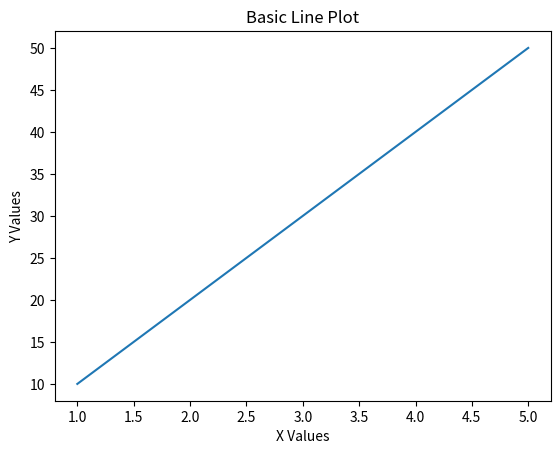
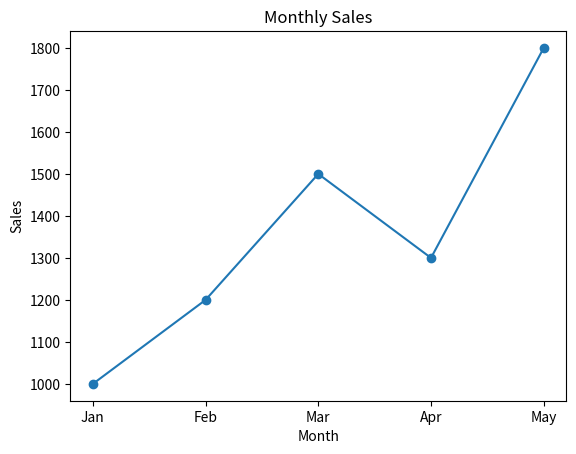
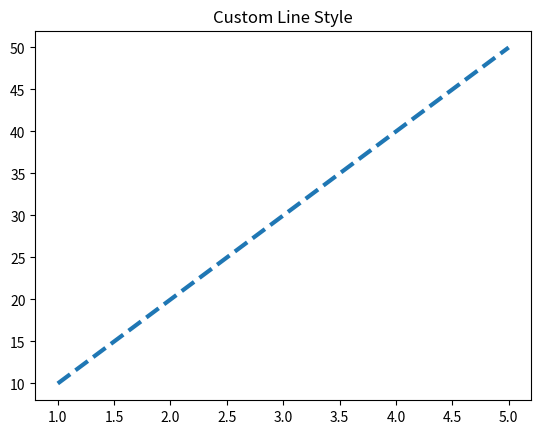
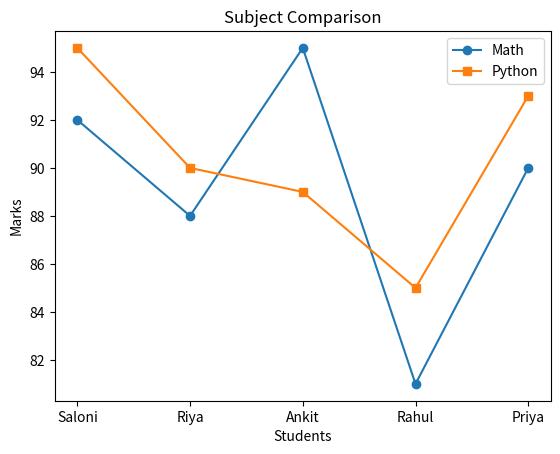
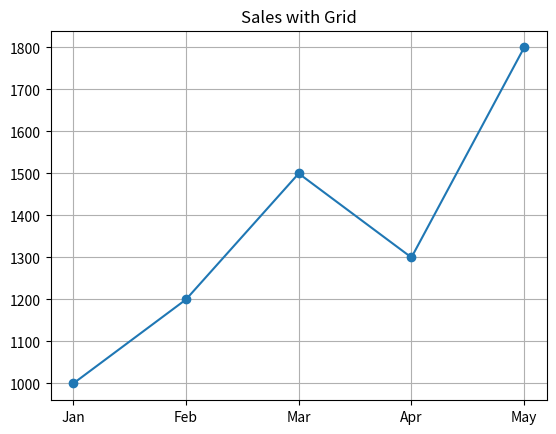
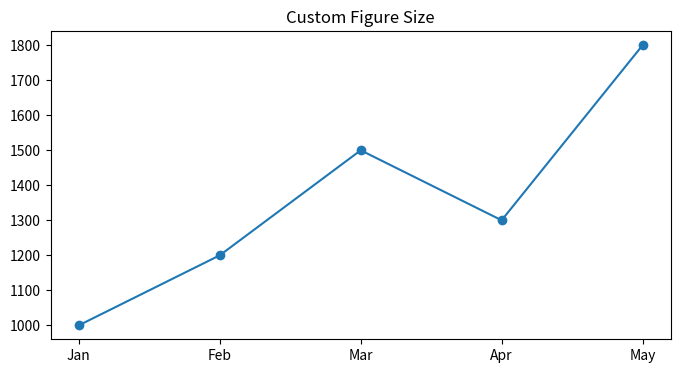
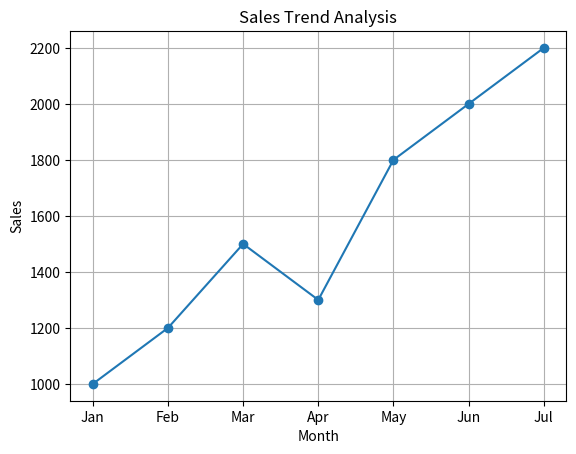
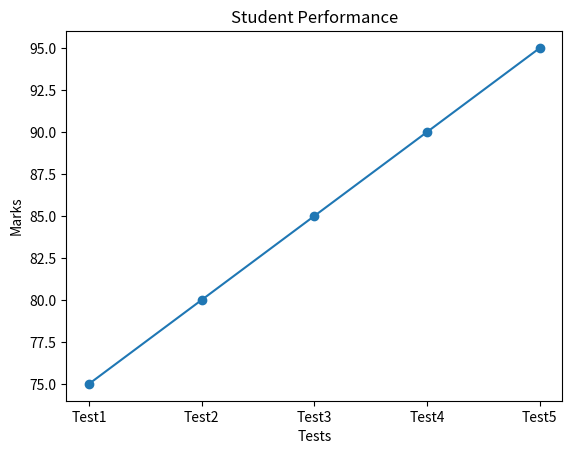
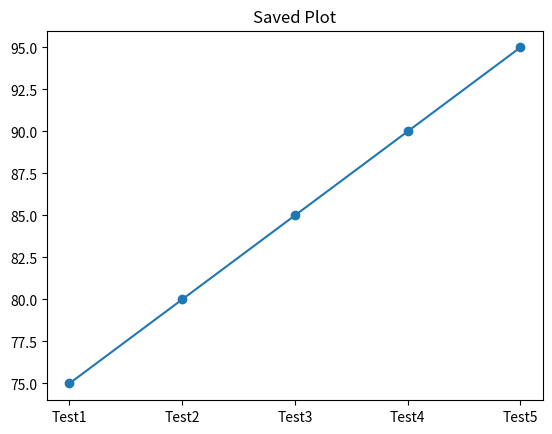

Write Python code to recreate these figures, in order. (Note: this script raises an exception after producing the figures.)
# ======================================
# Day 062: Line Plots
# Author: Saloni Tiwari
# Repository: python-complete-learning-path
# Description:
# Creating Professional Line Plots
# using Matplotlib
# ======================================

print("=" * 50)
print("DAY 062 - LINE PLOTS")
print("=" * 50)

# ======================================
# IMPORT LIBRARY
# ======================================

import matplotlib.pyplot as plt

# ======================================
# PROFESSIONAL NOTES
# ======================================

"""
What is a Line Plot?

A Line Plot is used to show
trends and changes over time.

Applications:

1. Sales Analysis
2. Stock Prices
3. Population Growth
4. Temperature Analysis
5. Student Performance

Function:

plt.plot()

Advantages:

1. Easy Trend Analysis
2. Simple Visualization
3. Useful for Time Series Data
"""

# ======================================
# 1. BASIC LINE PLOT
# ======================================

print("\n1. BASIC LINE PLOT")

x = [1, 2, 3, 4, 5]
y = [10, 20, 30, 40, 50]

plt.plot(x, y)

plt.title("Basic Line Plot")
plt.xlabel("X Values")
plt.ylabel("Y Values")

plt.show()

# ======================================
# 2. LINE PLOT WITH MARKERS
# ======================================

print("\n2. LINE PLOT WITH MARKERS")

months = [
    "Jan",
    "Feb",
    "Mar",
    "Apr",
    "May"
]

sales = [
    1000,
    1200,
    1500,
    1300,
    1800
]

plt.plot(
    months,
    sales,
    marker="o"
)

plt.title("Monthly Sales")
plt.xlabel("Month")
plt.ylabel("Sales")

plt.show()

# ======================================
# 3. CUSTOM LINE STYLE
# ======================================

print("\n3. CUSTOM LINE STYLE")

plt.plot(
    x,
    y,
    linestyle="--",
    linewidth=3
)

plt.title("Custom Line Style")

plt.show()

# ======================================
# 4. MULTIPLE LINE PLOTS
# ======================================

print("\n4. MULTIPLE LINE PLOTS")

math_marks = [
    92,
    88,
    95,
    81,
    90
]

python_marks = [
    95,
    90,
    89,
    85,
    93
]

students = [
    "Saloni",
    "Riya",
    "Ankit",
    "Rahul",
    "Priya"
]

plt.plot(
    students,
    math_marks,
    marker="o",
    label="Math"
)

plt.plot(
    students,
    python_marks,
    marker="s",
    label="Python"
)

plt.title("Subject Comparison")

plt.xlabel("Students")
plt.ylabel("Marks")

plt.legend()

plt.show()

# ======================================
# 5. GRID
# ======================================

print("\n5. GRID")

plt.plot(
    months,
    sales,
    marker="o"
)

plt.grid(True)

plt.title("Sales with Grid")

plt.show()

# ======================================
# 6. FIGURE SIZE
# ======================================

print("\n6. FIGURE SIZE")

plt.figure(
    figsize=(8, 4)
)

plt.plot(
    months,
    sales,
    marker="o"
)

plt.title("Custom Figure Size")

plt.show()

# ======================================
# 7. SALES TREND ANALYSIS
# ======================================

print("\n7. SALES TREND")

sales_data = [
    1000,
    1200,
    1500,
    1300,
    1800,
    2000,
    2200
]

months = [
    "Jan",
    "Feb",
    "Mar",
    "Apr",
    "May",
    "Jun",
    "Jul"
]

plt.plot(
    months,
    sales_data,
    marker="o"
)

plt.title("Sales Trend Analysis")

plt.xlabel("Month")
plt.ylabel("Sales")

plt.grid(True)

plt.show()

# ======================================
# 8. STUDENT PERFORMANCE
# ======================================

print("\n8. STUDENT PERFORMANCE")

tests = [
    "Test1",
    "Test2",
    "Test3",
    "Test4",
    "Test5"
]

marks = [
    75,
    80,
    85,
    90,
    95
]

plt.plot(
    tests,
    marks,
    marker="o"
)

plt.title("Student Performance")

plt.xlabel("Tests")
plt.ylabel("Marks")

plt.show()

# ======================================
# 9. SAVE LINE PLOT
# ======================================

print("\n9. SAVE LINE PLOT")

plt.plot(
    tests,
    marks,
    marker="o"
)

plt.title("Saved Plot")

plt.savefig(
    "line_plot.png"
)

plt.close()

print("Plot Saved Successfully")

# ======================================
# 10. USER INPUT EXAMPLE
# ======================================

print("\n10. USER INPUT EXAMPLE")

n = int(
    input(
        "Enter Number of Values: "
    )
)

values = []

for i in range(n):

    value = int(
        input(
            f"Enter Value {i+1}: "
        )
    )

    values.append(value)

x_values = list(
    range(
        1,
        n + 1
    )
)

plt.plot(
    x_values,
    values,
    marker="o"
)

plt.title("User Data")

plt.show()

# ======================================
# 11. MINI PROJECT
# ======================================

print("\n11. MINI PROJECT")

student_names = [
    "A",
    "B",
    "C",
    "D",
    "E"
]

student_marks = [
    85,
    92,
    78,
    95,
    88
]

plt.figure(
    figsize=(8, 4)
)

plt.plot(
    student_names,
    student_marks,
    marker="o"
)

plt.title(
    "Student Performance Dashboard"
)

plt.xlabel("Students")
plt.ylabel("Marks")

plt.grid(True)

plt.show()

average_marks = (
    sum(student_marks)
    /
    len(student_marks)
)

print(
    "Average Marks:",
    average_marks
)

# ======================================
# EXERCISES
# ======================================

"""
Exercise 1:
Create a line plot
using monthly sales.

Exercise 2:
Add:

- Markers
- Grid
- Labels

Exercise 3:
Plot two subjects
on the same graph.

Exercise 4:
Save the graph as PNG.
"""

# ======================================
# CHALLENGE QUESTION
# ======================================

"""
Create a Student Progress Tracker.

Store marks of 5 tests.

Display:

1. Line Plot
2. Average Marks
3. Highest Marks
4. Lowest Marks

Generate complete analysis.
"""

# ======================================
# END OF PROGRAM
# ======================================

print("\nDay 062 Completed Successfully!")
